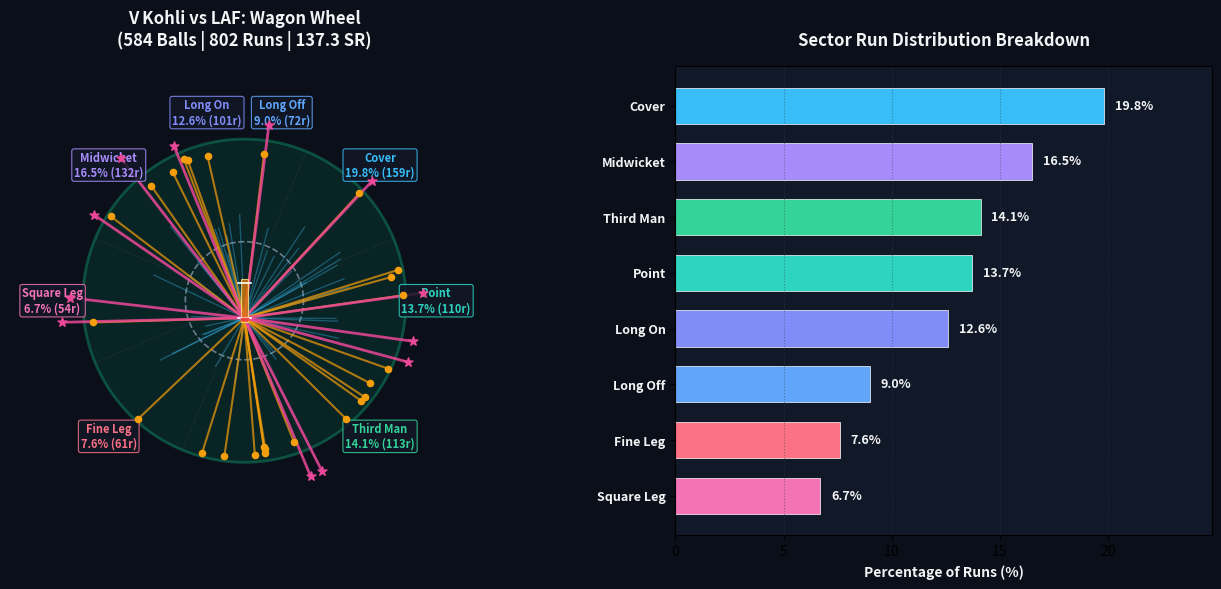

The matplotlib source for this figure: (Note: this script raises an exception after producing the figure.)
import numpy as np
import matplotlib.pyplot as plt
import matplotlib.patches as patches

def plot_test_wagon_wheel():
    fig, (ax1, ax2) = plt.subplots(1, 2, figsize=(14, 6), dpi=120, gridspec_kw={'width_ratios': [1.2, 0.8]})
    fig.patch.set_facecolor('#0B0F19')
    
    # 1. Cricket Field on Left
    ax1.set_facecolor('#070B14')
    radius = 75
    inner_radius = 27.4
    
    # Boundary turf (outer circle)
    boundary = plt.Circle((0, 0), radius, color='#064E3B', alpha=0.35, ec='#10B981', lw=2, zorder=1)
    ax1.add_patch(boundary)
    
    # 30-yard circle (inner circle)
    inner_circle = plt.Circle((0, 0), inner_radius, color='#1E293B', fill=False, ls='--', ec='#94A3B8', lw=1.2, alpha=0.7, zorder=2)
    ax1.add_patch(inner_circle)
    
    # Pitch strip in center
    pitch = patches.Rectangle((-1.5, -10), 3.0, 20.0, color='#D97706', alpha=0.8, ec='#FDE68A', lw=0.8, zorder=3)
    ax1.add_patch(pitch)
    
    # Crease lines
    ax1.plot([-3, 3], [8, 8], color='white', lw=1.2, zorder=4)   # Bowling crease
    ax1.plot([-3, 3], [-8, -8], color='white', lw=1.2, zorder=4) # Batting crease
    ax1.plot([-1, 1], [-8.5, -8.5], color='#EF4444', lw=2.5, zorder=5) # Stumps

    # Sector Dividers and Labels
    angles_deg = [22.5, 67.5, 112.5, 157.5, 202.5, 247.5, 292.5, 337.5]
    for ang in angles_deg:
        rad = np.radians(ang)
        x = radius * np.cos(rad)
        y = radius * np.sin(rad)
        ax1.plot([0, x], [0, y], color='#374151', ls=':', lw=0.8, alpha=0.6, zorder=2)
        
    # Sample sector data
    sectors = [
        ('Cover', 45, '19.8% (159r)', '#38BDF8'),
        ('Long Off', 78.75, '9.0% (72r)', '#60A5FA'),
        ('Long On', 101.25, '12.6% (101r)', '#818CF8'),
        ('Midwicket', 135, '16.5% (132r)', '#A78BFA'),
        ('Square Leg', 180, '6.7% (54r)', '#F472B6'),
        ('Fine Leg', 225, '7.6% (61r)', '#FB7185'),
        ('Third Man', 315, '14.1% (113r)', '#34D399'),
        ('Point', 0, '13.7% (110r)', '#2DD4BF'),
    ]
    
    for name, mid_ang, label, col in sectors:
        rad = np.radians(mid_ang)
        lx = (radius + 14) * np.cos(rad)
        ly = (radius + 14) * np.sin(rad)
        ax1.text(lx, ly, f"{name}\n{label}", ha='center', va='center', fontsize=8, fontweight='bold', color=col,
                 bbox=dict(boxstyle='round,pad=0.2', facecolor='#111827', edgecolor=col, alpha=0.85, lw=0.8))
        
    # Draw simulated shot lines
    np.random.seed(42)
    for _ in range(35): # 1s/2s
        ang = np.random.uniform(0, 360)
        dist = np.random.uniform(20, 50)
        rad = np.radians(ang)
        ax1.plot([0, dist*np.cos(rad)], [-8, dist*np.sin(rad)], color='#38BDF8', alpha=0.35, lw=1.0)
    for _ in range(25): # 4s
        ang = np.random.uniform(0, 360)
        dist = np.random.uniform(68, 75)
        rad = np.radians(ang)
        ax1.plot([0, dist*np.cos(rad)], [-8, dist*np.sin(rad)], color='#F59E0B', alpha=0.7, lw=1.5)
        ax1.scatter([dist*np.cos(rad)], [dist*np.sin(rad)], color='#F59E0B', s=20, zorder=6)
    for _ in range(12): # 6s
        ang = np.random.uniform(0, 360)
        dist = np.random.uniform(78, 88)
        rad = np.radians(ang)
        ax1.plot([0, dist*np.cos(rad)], [-8, dist*np.sin(rad)], color='#EC4899', alpha=0.85, lw=2.0)
        ax1.scatter([dist*np.cos(rad)], [dist*np.sin(rad)], color='#EC4899', marker='*', s=45, zorder=7)

    ax1.set_xlim(-radius * 1.45, radius * 1.45)
    ax1.set_ylim(-radius * 1.45, radius * 1.45)
    ax1.set_aspect('equal')
    ax1.axis('off')
    ax1.set_title("V Kohli vs LAF: Wagon Wheel\n(584 Balls | 802 Runs | 137.3 SR)", color='#F3F4F6', fontsize=12, fontweight='bold', pad=15)
    
    # 2. Sector Leaderboard Bar Chart on Right
    ax2.set_facecolor('#111827')
    sec_names = [s[0] for s in sectors]
    sec_pcts = [19.8, 9.0, 12.6, 16.5, 6.7, 7.6, 14.1, 13.7]
    bar_cols = [s[3] for s in sectors]
    
    # Sort by percentage
    order = np.argsort(sec_pcts)
    y_pos = np.arange(len(sec_names))
    ax2.barh(y_pos, [sec_pcts[i] for i in order], color=[bar_cols[i] for i in order], edgecolor='white', linewidth=0.5, height=0.65)
    ax2.set_yticks(y_pos)
    ax2.set_yticklabels([sec_names[i] for i in order], fontsize=9, fontweight='bold', color='#F3F4F6')
    ax2.set_xlabel('Percentage of Runs (%)', fontsize=10, fontweight='bold', color='#F3F4F6')
    ax2.set_title('Sector Run Distribution Breakdown', fontsize=12, fontweight='bold', color='#F3F4F6', pad=15)
    
    for i, p in enumerate([sec_pcts[idx] for idx in order]):
        ax2.text(p + 0.5, i, f"{p:.1f}%", va='center', fontsize=9, fontweight='bold', color='#F3F4F6')
        
    ax2.set_xlim(0, max(sec_pcts) + 5)
    ax2.grid(axis='x', color='#374151', linestyle=':', alpha=0.5)
    
    plt.tight_layout()
    plt.savefig('scratch/test_wagon_plot.png', bbox_inches='tight', facecolor='#0B0F19')
    print("Saved scratch/test_wagon_plot.png successfully!")

plot_test_wagon_wheel()
